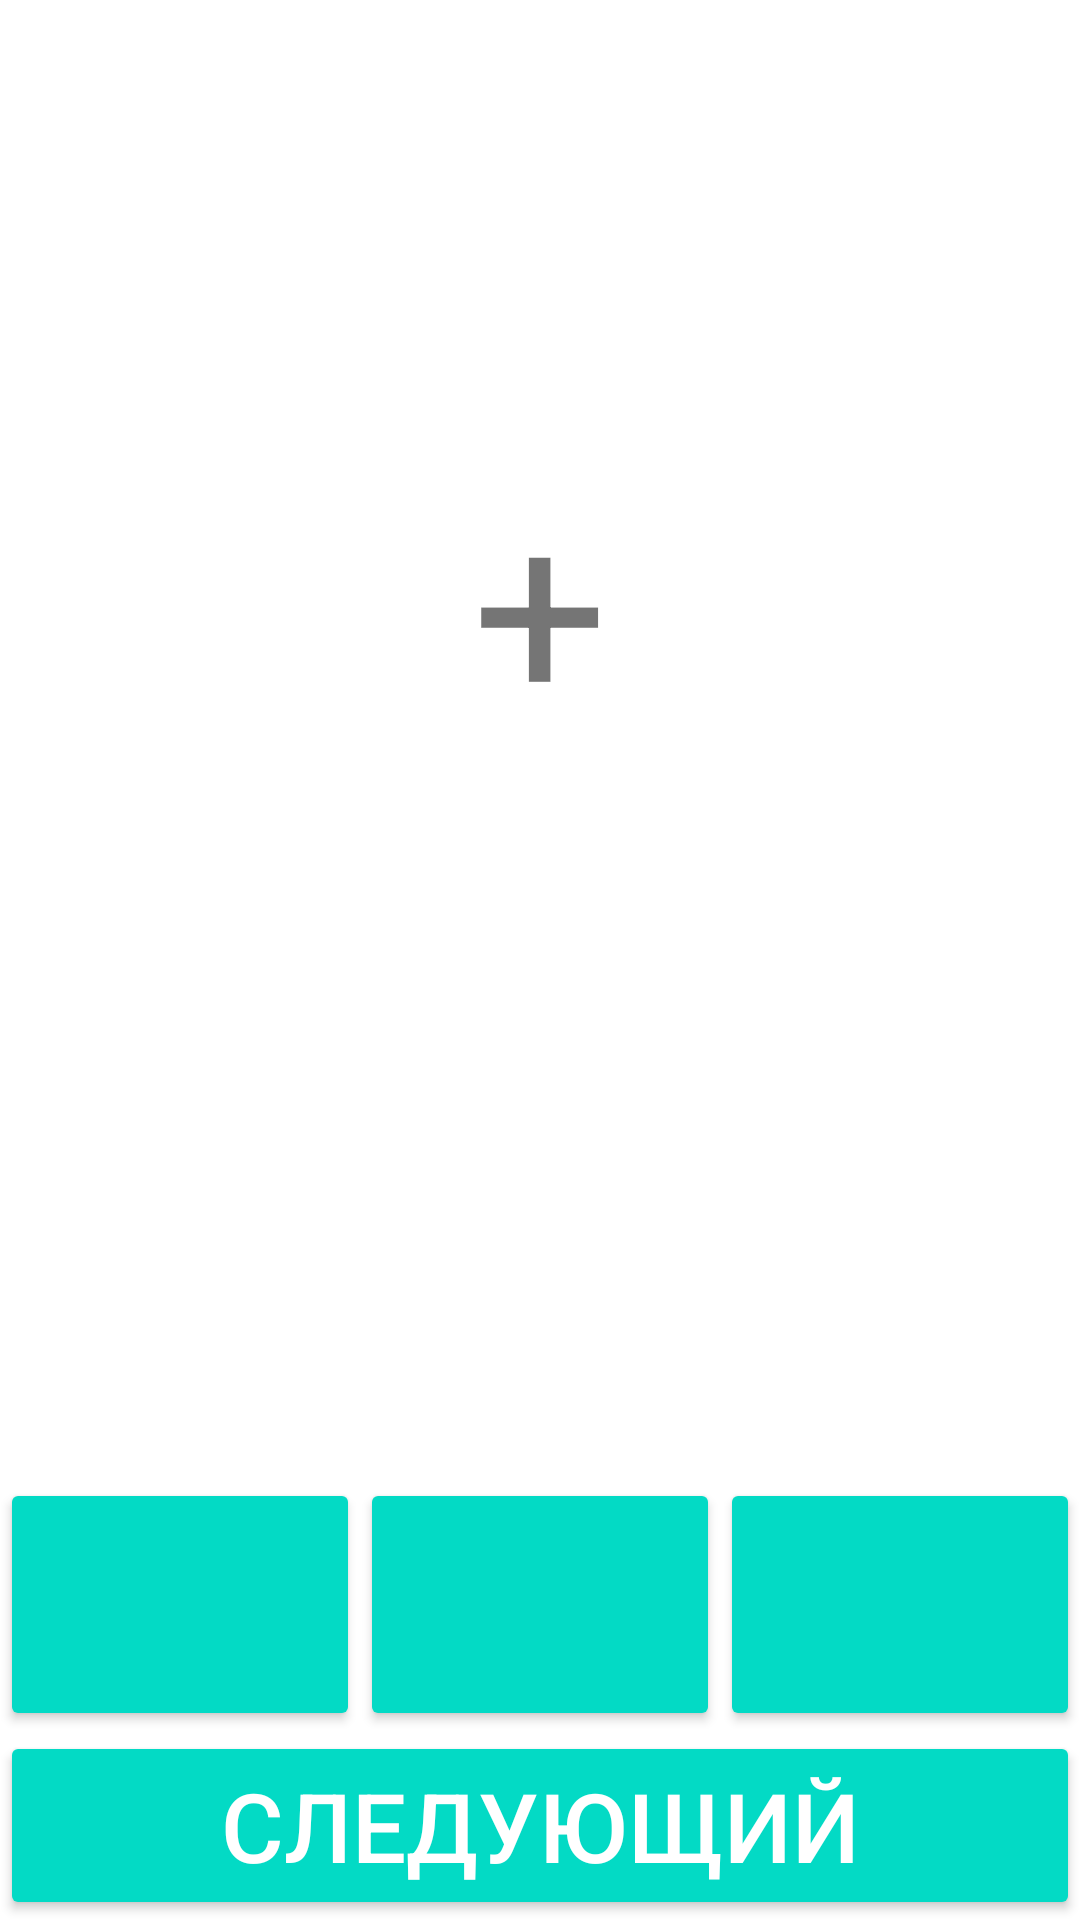

This screen was rendered from an Android layout file. Write that file and the resources it references.
<!-- AndroidManifest.xml: application theme Theme.KLSChildGame -->
<!-- res/layout/activity_arithmetic.xml -->
<?xml version="1.0" encoding="utf-8"?>
<LinearLayout xmlns:android="http://schemas.android.com/apk/res/android"
    xmlns:tools="http://schemas.android.com/tools"
    android:layout_width="match_parent"
    android:layout_height="match_parent"
    android:orientation="vertical"
    android:id="@+id/arithmetic_screen_root"
    tools:context=".ArithmeticActivity">

    <LinearLayout
        android:layout_width="match_parent"
        android:layout_height="wrap_content"
        android:orientation="horizontal">

        <LinearLayout
            android:layout_width="0dp"
            android:layout_height="wrap_content"
            android:layout_weight="1"
            android:orientation="vertical">

            <TextView
                android:id="@+id/left_term"
                android:layout_width="match_parent"
                android:layout_height="wrap_content"
                android:paddingLeft="12dp"
                android:textSize="48sp"
                tools:text="3" />

            <TextView
                android:id="@+id/left_auxiliary_text"
                android:layout_width="match_parent"
                android:layout_height="match_parent"
                android:paddingLeft="12dp"
                android:textSize="24sp"
                android:textStyle="bold"
                tools:text="Три черепашки" />

        </LinearLayout>

        <LinearLayout
            android:layout_width="0dp"
            android:layout_height="wrap_content"
            android:layout_weight="1"
            android:orientation="vertical">

            <TextView
                android:id="@+id/right_term"
                android:layout_width="match_parent"
                android:layout_height="wrap_content"
                android:gravity="end"
                android:paddingRight="12dp"
                android:textSize="48sp"
                tools:text="3" />

            <TextView
                android:id="@+id/right_auxiliary_text"
                android:layout_width="match_parent"
                android:layout_height="match_parent"
                android:gravity="end"
                android:paddingRight="12dp"
                android:textSize="24sp"
                android:textStyle="bold"
                tools:text="Две черепашки" />

        </LinearLayout>


    </LinearLayout>


    <LinearLayout
        android:layout_width="match_parent"
        android:layout_height="0dp"
        android:layout_weight="1"
        android:gravity="center"
        android:orientation="horizontal"
        android:paddingHorizontal="16dp">

        <GridView
            android:id="@+id/left_list_view"
            android:layout_width="0dp"
            android:layout_height="wrap_content"
            android:layout_weight="1"
            android:numColumns="3" />

        <TextView
            android:layout_width="wrap_content"
            android:layout_height="wrap_content"
            android:gravity="center"
            android:paddingHorizontal="24dp"
            android:text="+"
            android:textSize="80sp" />

        <GridView
            android:id="@+id/right_list_view"
            android:layout_width="0dp"
            android:layout_height="wrap_content"
            android:layout_weight="1"
            android:numColumns="3" />
    </LinearLayout>

    <LinearLayout
        android:layout_width="match_parent"
        android:layout_height="wrap_content"
        android:layout_weight="0"
        android:orientation="vertical">

        <TextView
            android:id="@+id/outcome_text"
            android:layout_width="match_parent"
            android:layout_height="88dp"
            android:gravity="center"
            android:textSize="24sp"
            android:textStyle="bold"
            tools:text="Вопрос" />

        <GridView
            android:id="@+id/outcome_images"
            android:layout_width="match_parent"
            android:layout_height="98dp"
            android:numColumns="5"
            android:visibility="invisible" />

    </LinearLayout>


    <LinearLayout
        android:layout_width="match_parent"
        android:layout_height="wrap_content">

        <Button
            android:id="@+id/left_option"
            style="@style/Widget.AppCompat.Button.Colored"
            android:layout_width="0dp"
            android:layout_height="wrap_content"
            android:layout_weight="1"
            android:paddingLeft="12dp"
            android:paddingRight="12dp"
            android:textSize="48sp" />

        <Button
            android:id="@+id/center_option"
            style="@style/Widget.AppCompat.Button.Colored"
            android:layout_width="0dp"
            android:layout_height="wrap_content"
            android:layout_weight="1"
            android:paddingLeft="12dp"
            android:paddingRight="12dp"
            android:textSize="48sp" />

        <Button
            android:id="@+id/right_option"
            style="@style/Widget.AppCompat.Button.Colored"
            android:layout_width="0dp"
            android:layout_height="wrap_content"
            android:layout_weight="1"
            android:paddingLeft="12dp"
            android:paddingRight="12dp"
            android:textSize="48sp" />

    </LinearLayout>

    <Button
        android:id="@+id/refresh"
        style="@style/Widget.AppCompat.Button.Colored"
        android:layout_width="match_parent"
        android:layout_height="wrap_content"
        android:paddingLeft="12dp"
        android:paddingRight="12dp"
        android:text="СЛЕДУЮЩИЙ"
        android:textSize="32sp" />

</LinearLayout>
<!-- resources referenced by this layout -->
<resources>
  <style name="Theme.KLSChildGame" parent="Theme.MaterialComponents.DayNight.DarkActionBar">
          
          <item name="colorPrimary">@color/purple_500</item>
          <item name="colorPrimaryVariant">@color/purple_700</item>
          <item name="colorOnPrimary">@color/white</item>
          
          <item name="colorSecondary">@color/teal_200</item>
          <item name="colorSecondaryVariant">@color/teal_700</item>
          <item name="colorOnSecondary">@color/black</item>
          
          <item name="android:statusBarColor" tools:targetApi="l">?attr/colorPrimaryVariant</item>
          
      </style>
  <!-- not gathered from this repository: default colours our renderer supplied (Android Studio template values) -->
  <color name="purple_500">#FF6200EE</color>
  <color name="purple_700">#FF3700B3</color>
  <color name="teal_200">#FF03DAC5</color>
  <color name="teal_700">#FF018786</color>
  <color name="black">#FF000000</color>
  <color name="white">#FFFFFFFF</color>
</resources>
